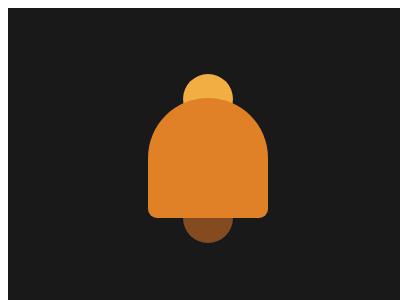

Write a web page that renders exactly this picture using CSS.

<!-- file: 68.html -->
<!DOCTYPE html>
<html lang="en">
    <head>
        <meta charset="UTF-8" />
        <meta http-equiv="X-UA-Compatible" content="IE=edge" />
        <meta name="viewport" content="width=device-width, initial-scale=1.0" />
        <title>Document</title>
        <link rel="stylesheet" href="../base.css" />
        <style>
            div,
            *::before,
            *::after {
                content: '';
                position: absolute;
                margin: auto;
                left: 0;
                right: 0;
            }
            body {
                background: #191919;
            }
            body::before {
                background: #f2ad43;
                width: 50px;
                height: 50px;
                top: 66px;
                border-radius: 50%;
                box-shadow: 0 119px #824b20;
            }
            body::after {
                width: 120px;
                height: 120px;
                background: #e08027;
                top: 90px;
                border-radius: 100px 100px 15px 15px;
            }
        </style>
    </head>
    <body>
        <div></div>
    </body>
</html>


/* file: base.css */
html,
body {
    overflow: hidden;
}
html {
    width: 400px;
    height: 300px;
    background: #fff;
}
body {
    position: relative;
    width: 100%;
    height: 100%;
}
